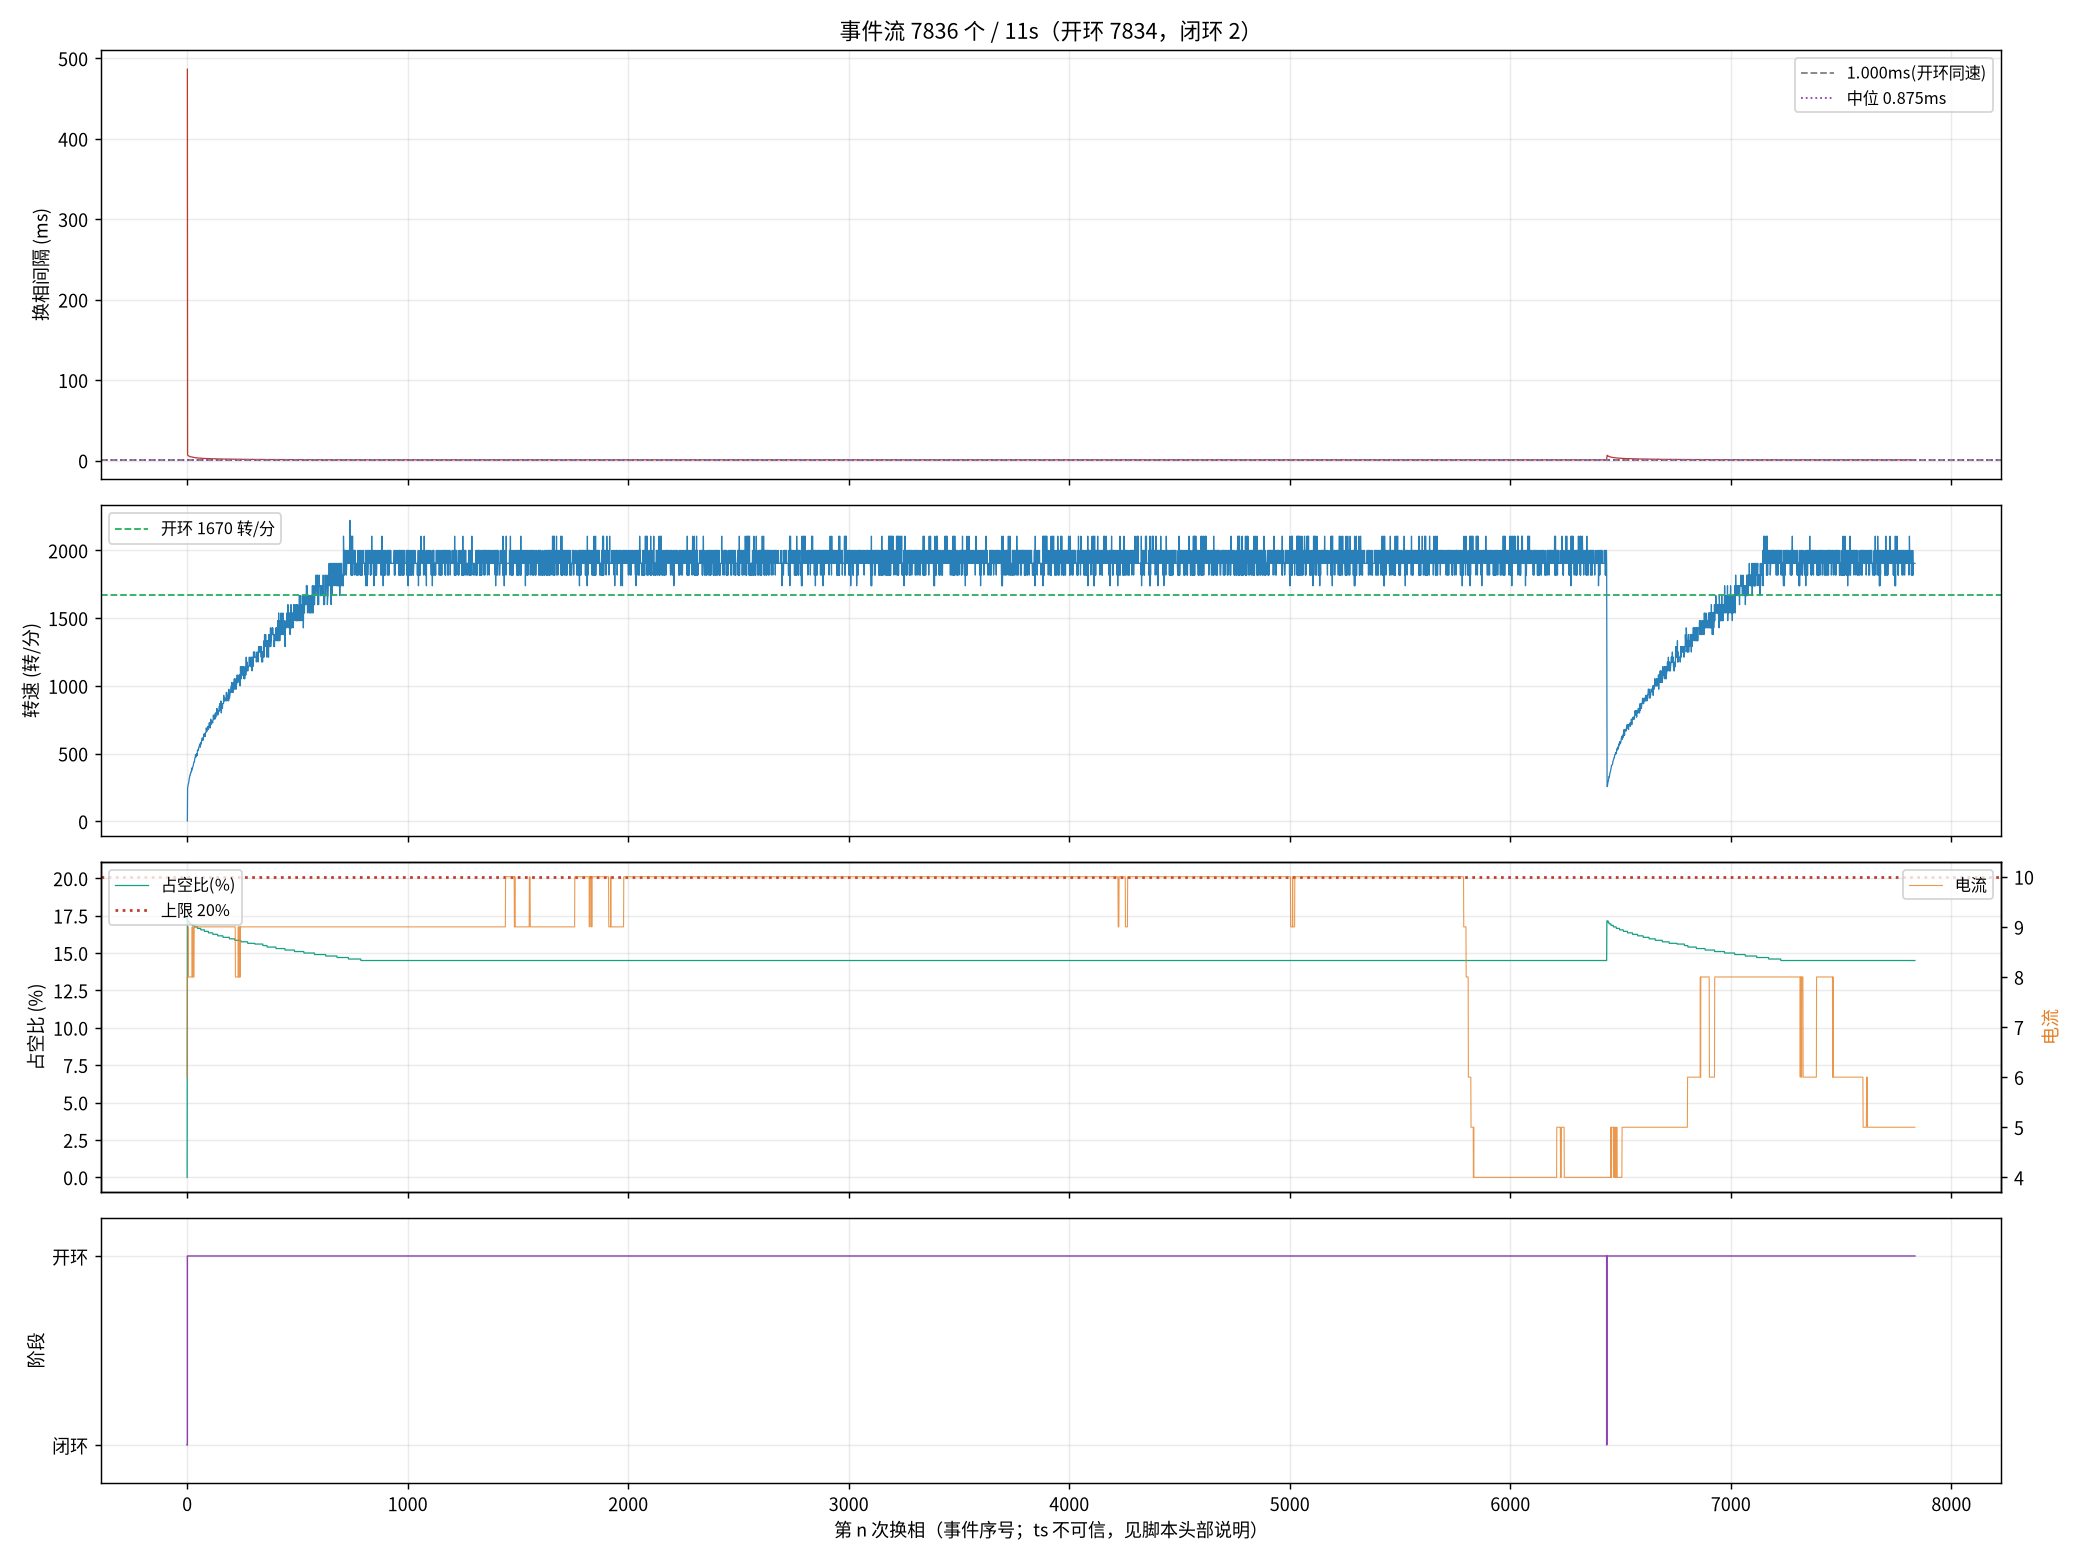

Source data for this figure (header and first rows):
seq, ts_frame, delta, step, wait, duty, cur, stage, iov, startup_max, curlim_adj, ci, thiszctime, lastzctime, average_interval, advance, duty_setpoint, duty_max, bemf_timeout, zc_reject, input, stall_adj, desync
1, 29805, 6, 3, 4417, 0, 6, 0, 48, 400, 2000, 12305, 0, 0, 1563, 0, 0, 2000, 0, 0, 48, 0, 0
2, 41481, 5, 4, 4417, 351, 8, 1, 400, 400, 2000, 41248, 0, 0, 3101, 0, 351, 2000, 0, 0, 400, 0, 0
3, 41644, 4, 5, 4417, 343, 8, 1, 392, 400, 2000, 14000, 0, 0, 14023, 0, 343, 2000, 0, 0, 392, 0, 0
5, 41959, 5, 1, 4417, 343, 8, 1, 392, 400, 2000, 13300, 0, 0, 17473, 0, 343, 2000, 0, 0, 392, 0, 0
6, 42109, 5, 2, 4417, 343, 8, 1, 391, 400, 2000, 12900, 0, 0, 19136, 0, 343, 2000, 0, 0, 391, 0, 0
7, 42255, 8, 3, 4417, 343, 9, 1, 391, 400, 2000, 12700, 0, 0, 19186, 0, 343, 2000, 0, 0, 391, 0, 0
9, 42537, 4, 5, 4417, 343, 8, 1, 391, 400, 2000, 12100, 0, 0, 9863, 0, 343, 2000, 0, 0, 391, 0, 0
10, 42677, 6, 6, 4417, 343, 8, 1, 391, 400, 2000, 11900, 0, 0, 9625, 0, 343, 2000, 0, 0, 391, 0, 0
11, 42811, 2, 1, 4417, 341, 8, 1, 390, 400, 2000, 11600, 0, 0, 9413, 0, 341, 2000, 0, 0, 390, 0, 0
13, 43068, 6, 3, 4417, 341, 8, 1, 390, 400, 2000, 11200, 0, 0, 9013, 0, 341, 2000, 0, 0, 390, 0, 0
14, 43193, 4, 4, 4417, 341, 8, 1, 390, 400, 2000, 11000, 0, 0, 8825, 0, 341, 2000, 0, 0, 390, 0, 0
15, 43315, 5, 5, 4417, 341, 8, 1, 390, 400, 2000, 10800, 0, 0, 8650, 0, 341, 2000, 0, 0, 390, 0, 0
17, 43558, 5, 1, 4417, 339, 8, 1, 389, 400, 2000, 10500, 0, 0, 8338, 0, 339, 2000, 0, 0, 389, 0, 0
18, 43675, 4, 2, 4417, 339, 8, 1, 389, 400, 2000, 10300, 0, 0, 8200, 0, 339, 2000, 0, 0, 389, 0, 0
19, 43792, 8, 3, 4417, 339, 8, 1, 389, 400, 2000, 10200, 0, 0, 8063, 0, 339, 2000, 0, 0, 389, 0, 0
21, 44018, 5, 5, 4417, 339, 8, 1, 389, 400, 2000, 9900, 0, 0, 7813, 0, 339, 2000, 0, 0, 389, 0, 0
22, 44130, 7, 6, 4417, 339, 8, 1, 388, 400, 2000, 9800, 0, 0, 7700, 0, 339, 2000, 0, 0, 388, 0, 0
23, 44241, 3, 1, 4417, 339, 8, 1, 388, 400, 2000, 9600, 0, 0, 7588, 0, 339, 2000, 0, 0, 388, 0, 0
24, 44352, 3, 2, 4417, 339, 8, 1, 388, 400, 2000, 9500, 0, 0, 7475, 0, 339, 2000, 0, 0, 388, 0, 0
25, 44459, 6, 3, 4417, 339, 8, 1, 388, 400, 2000, 9400, 0, 0, 7375, 0, 339, 2000, 0, 0, 388, 0, 0
26, 44565, 4, 4, 4417, 339, 8, 1, 388, 400, 2000, 9300, 0, 0, 7275, 0, 339, 2000, 0, 0, 388, 0, 0
27, 44672, 3, 5, 4417, 339, 8, 1, 388, 400, 2000, 9200, 0, 0, 7188, 0, 339, 2000, 0, 0, 388, 0, 0
28, 44774, 7, 6, 4417, 339, 8, 1, 388, 400, 2000, 9100, 0, 0, 7100, 0, 339, 2000, 0, 0, 388, 0, 0
29, 44875, 5, 1, 4417, 337, 9, 1, 387, 400, 2000, 9000, 0, 0, 7013, 0, 337, 2000, 0, 0, 387, 0, 0
30, 44978, 4, 2, 4417, 337, 8, 1, 387, 400, 2000, 8900, 0, 0, 6938, 0, 337, 2000, 0, 0, 387, 0, 0
31, 45078, 6, 3, 4417, 337, 8, 1, 387, 400, 2000, 8800, 0, 0, 6863, 0, 337, 2000, 0, 0, 387, 0, 0
33, 45278, 4, 5, 4417, 337, 9, 1, 387, 400, 2000, 8600, 0, 0, 6713, 0, 337, 2000, 0, 0, 387, 0, 0
34, 45376, 8, 6, 4417, 337, 8, 1, 387, 400, 2000, 8500, 0, 0, 6638, 0, 337, 2000, 0, 0, 387, 0, 0
35, 45472, 3, 1, 4417, 337, 8, 1, 386, 400, 2000, 8400, 0, 0, 6563, 0, 337, 2000, 0, 0, 386, 0, 0
37, 45659, 10, 3, 4417, 337, 8, 1, 386, 400, 2000, 8200, 0, 0, 6413, 0, 337, 2000, 0, 0, 386, 0, 0
38, 45752, 4, 4, 4417, 337, 8, 1, 386, 400, 2000, 8200, 0, 0, 6338, 0, 337, 2000, 0, 0, 386, 0, 0
39, 45843, 6, 5, 4417, 337, 8, 1, 386, 400, 2000, 8100, 0, 0, 6275, 0, 337, 2000, 0, 0, 386, 0, 0
42, 46115, 4, 2, 4417, 337, 9, 1, 386, 400, 2000, 7900, 0, 0, 6088, 0, 337, 2000, 0, 0, 386, 0, 0
43, 46206, 5, 3, 4417, 335, 9, 1, 385, 400, 2000, 7800, 0, 0, 6038, 0, 335, 2000, 0, 0, 385, 0, 0
45, 46383, 6, 5, 4417, 335, 9, 1, 385, 400, 2000, 7700, 0, 0, 5925, 0, 335, 2000, 0, 0, 385, 0, 0
46, 46469, 6, 6, 4417, 335, 9, 1, 385, 400, 2000, 7600, 0, 0, 5875, 0, 335, 2000, 0, 0, 385, 0, 0
47, 46554, 4, 1, 4417, 335, 9, 1, 385, 400, 2000, 7500, 0, 0, 5825, 0, 335, 2000, 0, 0, 385, 0, 0
48, 46638, 7, 2, 4417, 335, 9, 1, 385, 400, 2000, 7500, 0, 0, 5775, 0, 335, 2000, 0, 0, 385, 0, 0
49, 46719, 7, 3, 4417, 335, 9, 1, 385, 400, 2000, 7400, 0, 0, 5725, 0, 335, 2000, 0, 0, 385, 0, 0
50, 46802, 6, 4, 4417, 335, 9, 1, 384, 400, 2000, 7400, 0, 0, 5675, 0, 335, 2000, 0, 0, 384, 0, 0
51, 46886, 4, 5, 4417, 335, 9, 1, 384, 400, 2000, 7300, 0, 0, 5638, 0, 335, 2000, 0, 0, 384, 0, 0
52, 46970, 6, 6, 4417, 335, 9, 1, 384, 400, 2000, 7300, 0, 0, 5588, 0, 335, 2000, 0, 0, 384, 0, 0
53, 47051, 4, 1, 4417, 335, 9, 1, 384, 400, 2000, 7200, 0, 0, 5550, 0, 335, 2000, 0, 0, 384, 0, 0
54, 47134, 4, 2, 4417, 335, 9, 1, 384, 400, 2000, 7200, 0, 0, 5513, 0, 335, 2000, 0, 0, 384, 0, 0
55, 47214, 6, 3, 4417, 335, 9, 1, 384, 400, 2000, 7100, 0, 0, 5475, 0, 335, 2000, 0, 0, 384, 0, 0
56, 47296, 4, 4, 4417, 335, 9, 1, 384, 400, 2000, 7000, 0, 0, 5438, 0, 335, 2000, 0, 0, 384, 0, 0
58, 47454, 5, 6, 4417, 335, 9, 1, 384, 400, 2000, 7000, 0, 0, 5350, 0, 335, 2000, 0, 0, 384, 0, 0
59, 47530, 6, 1, 4417, 333, 9, 1, 383, 400, 2000, 6900, 0, 0, 5313, 0, 333, 2000, 0, 0, 383, 0, 0
60, 47607, 5, 2, 4417, 333, 9, 1, 383, 400, 2000, 6900, 0, 0, 5275, 0, 333, 2000, 0, 0, 383, 0, 0
63, 47837, 5, 5, 4417, 333, 9, 1, 383, 400, 2000, 6700, 0, 0, 5175, 0, 333, 2000, 0, 0, 383, 0, 0
64, 47913, 6, 6, 4417, 333, 9, 1, 383, 400, 2000, 6700, 0, 0, 5138, 0, 333, 2000, 0, 0, 383, 0, 0
65, 47989, 4, 1, 4417, 333, 9, 1, 383, 400, 2000, 6600, 0, 0, 5100, 0, 333, 2000, 0, 0, 383, 0, 0
66, 48063, 5, 2, 4417, 333, 9, 1, 383, 400, 2000, 6600, 0, 0, 5063, 0, 333, 2000, 0, 0, 383, 0, 0
67, 48137, 5, 3, 4417, 333, 9, 1, 383, 400, 2000, 6600, 0, 0, 5025, 0, 333, 2000, 0, 0, 383, 0, 0
68, 48210, 4, 4, 4417, 333, 9, 1, 382, 400, 2000, 6500, 0, 0, 5000, 0, 333, 2000, 0, 0, 382, 0, 0
70, 48355, 5, 6, 4417, 333, 9, 1, 382, 400, 2000, 6400, 0, 0, 4938, 0, 333, 2000, 0, 0, 382, 0, 0
71, 48426, 6, 1, 4417, 333, 9, 1, 382, 400, 2000, 6400, 0, 0, 4900, 0, 333, 2000, 0, 0, 382, 0, 0
72, 48497, 5, 2, 4417, 333, 9, 1, 382, 400, 2000, 6400, 0, 0, 4875, 0, 333, 2000, 0, 0, 382, 0, 0
73, 48567, 7, 3, 4417, 333, 9, 1, 382, 400, 2000, 6300, 0, 0, 4850, 0, 333, 2000, 0, 0, 382, 0, 0
74, 48638, 3, 4, 4417, 333, 9, 1, 382, 400, 2000, 6300, 0, 0, 4813, 0, 333, 2000, 0, 0, 382, 0, 0
... 7,776 more rows
